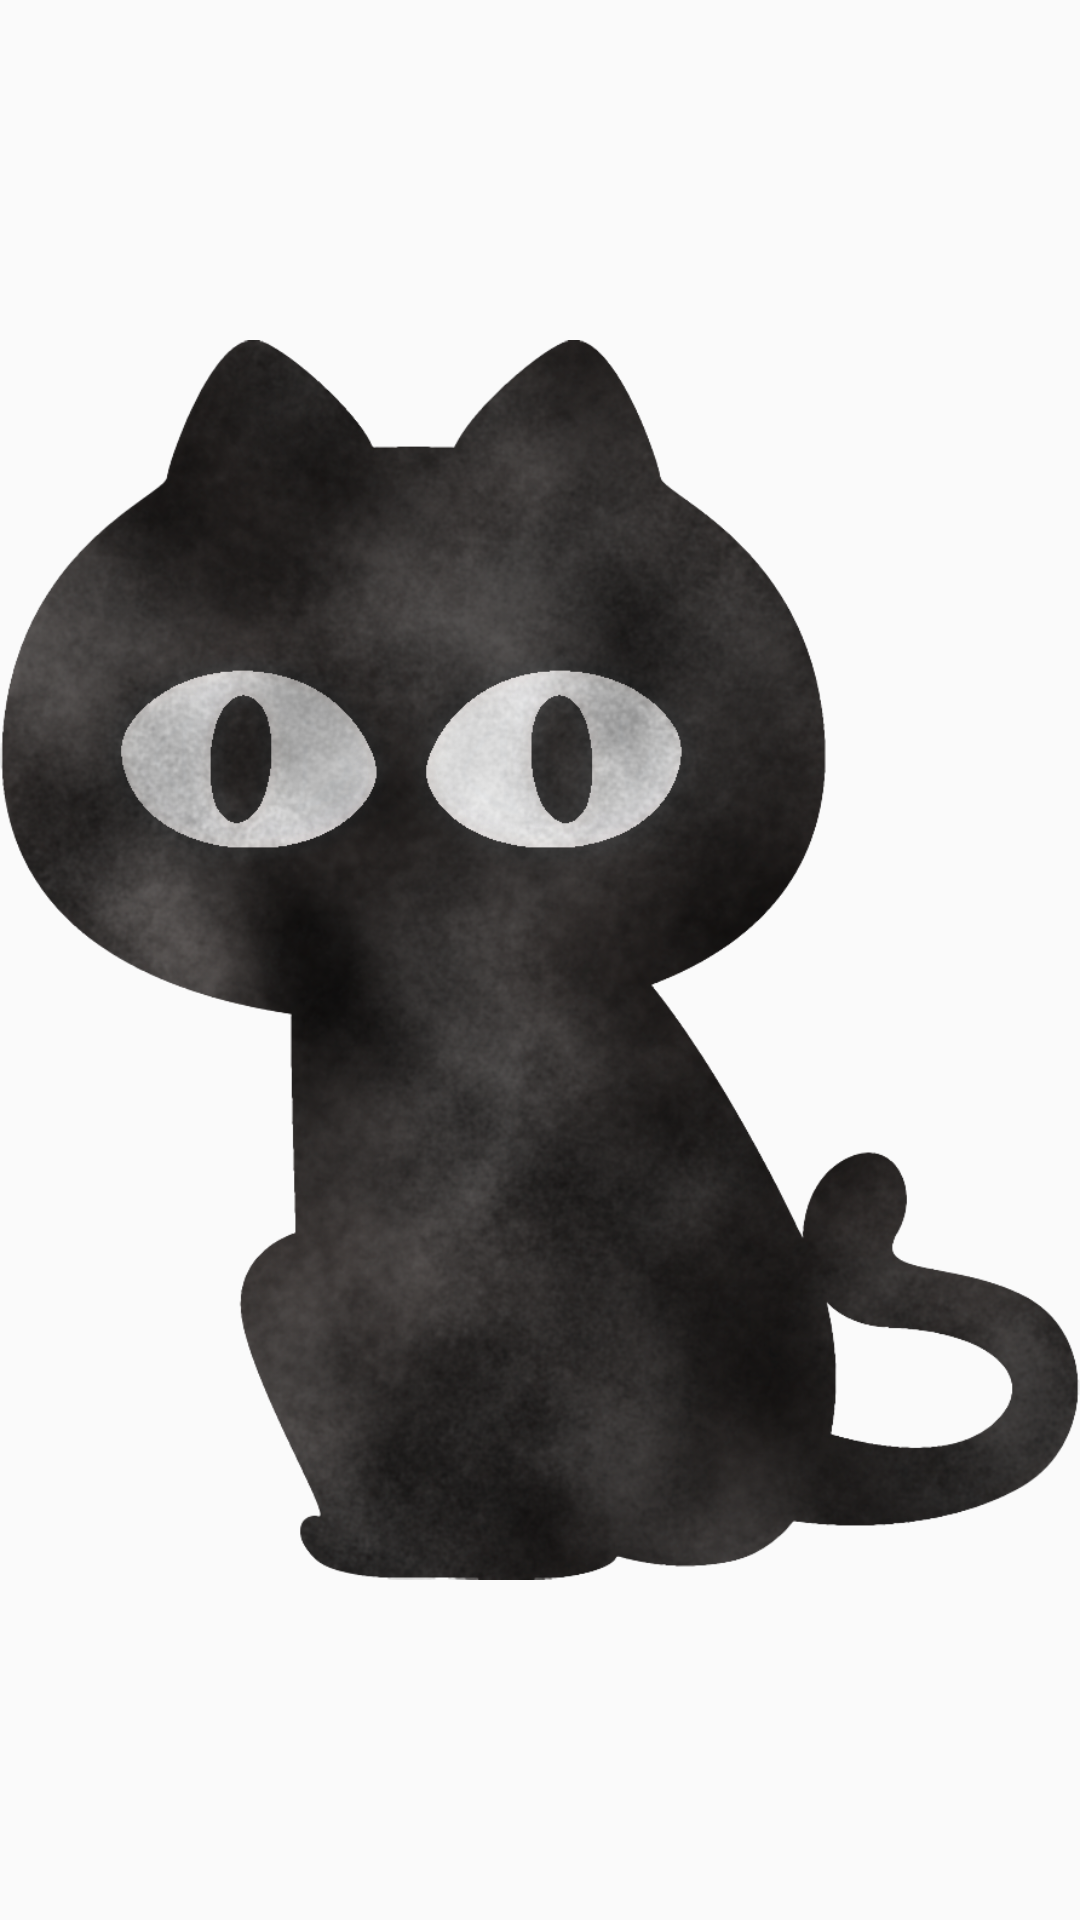

Reconstruct the res/layout file that produces this screen, plus the resources it refers to.
<!-- AndroidManifest.xml: application theme AppTheme -->
<!-- res/layout/activity_detailsmvp.xml -->
<?xml version="1.0" encoding="utf-8"?>
<LinearLayout xmlns:android="http://schemas.android.com/apk/res/android"
    xmlns:app="http://schemas.android.com/apk/res-auto"
    xmlns:tools="http://schemas.android.com/tools"
    android:layout_width="match_parent"
    android:layout_height="match_parent"
    android:orientation="vertical"
    tools:context=".coursework.view.DetailsActivity">
    <ImageView
        android:id="@+id/detailsImageView"
        android:layout_width="match_parent"
        android:layout_height="wrap_content"
        app:srcCompat="@drawable/blackcode" />
</LinearLayout>
<!-- resources referenced by this layout -->
<resources>
  <!-- drawable blackcode: png bitmap (drawable, 886028 bytes) -->
  <style name="AppTheme" parent="Theme.AppCompat.Light.DarkActionBar">
          
          <item name="colorPrimary">@color/colorPrimary</item>
          <item name="colorPrimaryDark">@color/colorPrimary_dark</item>
          <item name="colorAccent">@color/colorAccent</item>
      </style>
  <!-- not gathered from this repository: default colours our renderer supplied (Android Studio template values) -->
  <color name="colorPrimary">#FF6200EE</color>
  <color name="colorAccent">#FF03DAC5</color>
</resources>
